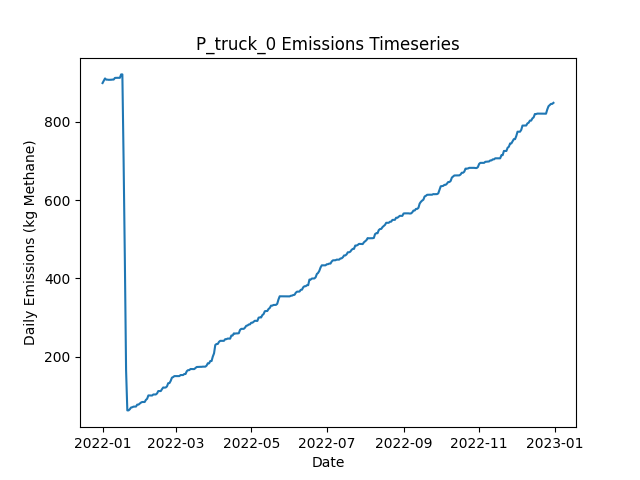

The table this chart was drawn from, first rows:
Date, Daily Emissions (Kg Methane), Daily Mitigable Emissions (Kg Methane), Daily Non-Mitigable Emissions (Kg Methan…, Daily Cost ($), Active Leaks, New Leaks, Leaks Repaired, Leaks Naturally Repaired, Leaks Tagged, Daily Repair Cost ($), Daily Natural Repair Cost ($), truck Deployment Cost ($), truck Sites flagged for Follow-Up, truck Leaks tagged for repair, truck Sites Visited, truck Travel Time (Minutes), truck Survey Time (Minutes), OGI_FU Deployment Cost ($), OGI_FU Sites flagged for Follow-Up, OGI_FU Leaks tagged for repair, OGI_FU Sites Visited, OGI_FU Travel Time (Minutes), OGI_FU Survey Time (Minutes)
2022-01-01, 898.7, 898.7, 0, 400, 327, 331, 0, 4, 0.00000, 0.00000, 800, 400, 0, , 10, 180, 270, 0.00000, , 0, 0, 0, 0
2022-01-02, 904.7, 904.7, 0, 400, 328, 2, 0, 1, 0.00000, 0.00000, 200, 400, 0, , 1, 20, 30, 0.00000, , 0, 0, 0, 0
2022-01-03, 910.6, 910.6, 0, 1000, 331, 3, 0, 0, 58, 0.00000, 0.00000, 0.00000, 9, , 0, 0, 0, 1000, , 58, 3, 120, 360
2022-01-04, 907.4, 907.4, 0, 1000, 329, 0, 0, 2, 62, 0.00000, 400, 0.00000, 1, , 0, 0, 0, 1000, , 62, 3, 120, 360
2022-01-05, 907.4, 907.4, 0, 1000, 329, 0, 0, 0, 70, 0.00000, 0.00000, 0.00000, 0, , 0, 0, 0, 1000, , 70, 3, 120, 360
2022-01-06, 907, 907, 0, 500, 328, 0, 0, 1, 29, 0.00000, 200, 0.00000, 0, , 0, 0, 0, 500, , 29, 1, 30, 120
2022-01-07, 907, 907, 0, 0.00000, 328, 0, 0, 0, 0.00000, 0.00000, 0.00000, 0.00000, 0, , 0, 0, 0, 0.00000, , 0, 0, 0, 0
2022-01-08, 907.2, 907.2, 0, 0.00000, 329, 1, 0, 0, 0.00000, 0.00000, 0.00000, 0.00000, 0, , 0, 0, 0, 0.00000, , 0, 0, 0, 0
2022-01-09, 907.7, 907.7, 0, 0.00000, 330, 1, 0, 0, 0.00000, 0.00000, 0.00000, 0.00000, 0, , 0, 0, 0, 0.00000, , 0, 0, 0, 0
2022-01-10, 907.7, 907.7, 0, 0.00000, 330, 0, 0, 0, 0.00000, 0.00000, 0.00000, 0.00000, 0, , 0, 0, 0, 0.00000, , 0, 0, 0, 0
2022-01-11, 911.9, 911.9, 0, 0.00000, 332, 2, 0, 0, 0.00000, 0.00000, 0.00000, 0.00000, 0, , 0, 0, 0, 0.00000, , 0, 0, 0, 0
2022-01-12, 912.1, 912.1, 0, 0.00000, 333, 1, 0, 0, 0.00000, 0.00000, 0.00000, 0.00000, 0, , 0, 0, 0, 0.00000, , 0, 0, 0, 0
2022-01-13, 912.1, 912.1, 0, 0.00000, 333, 0, 0, 0, 0.00000, 0.00000, 0.00000, 0.00000, 0, , 0, 0, 0, 0.00000, , 0, 0, 0, 0
2022-01-14, 912.1, 912.1, 0, 0.00000, 333, 0, 0, 0, 0.00000, 0.00000, 0.00000, 0.00000, 0, , 0, 0, 0, 0.00000, , 0, 0, 0, 0
2022-01-15, 912.1, 912.1, 0, 0.00000, 333, 0, 0, 0, 0.00000, 0.00000, 0.00000, 0.00000, 0, , 0, 0, 0, 0.00000, , 0, 0, 0, 0
2022-01-16, 920.8, 920.8, 0, 0.00000, 335, 3, 0, 1, 0.00000, 0.00000, 200, 0.00000, 0, , 0, 0, 0, 0.00000, , 0, 0, 0, 0
2022-01-17, 920.8, 920.8, 0, 0.00000, 335, 0, 0, 0, 0.00000, 0.00000, 0.00000, 0.00000, 0, , 0, 0, 0, 0.00000, , 0, 0, 0, 0
2022-01-18, 701, 701, 0, 15200, 261, 2, 76, 0, 0.00000, 15200, 0.00000, 0.00000, 0, , 0, 0, 0, 0.00000, , 0, 0, 0, 0
2022-01-19, 449.8, 449.8, 0, 15200, 188, 3, 76, 0, 0.00000, 15200, 0.00000, 0.00000, 0, , 0, 0, 0, 0.00000, , 0, 0, 0, 0
2022-01-20, 165.1, 165.1, 0, 16400, 107, 1, 82, 0, 0.00000, 16400, 0.00000, 0.00000, 0, , 0, 0, 0, 0.00000, , 0, 0, 0, 0
2022-01-21, 62.79, 62.79, 0, 6600, 78, 4, 33, 0, 0.00000, 6600, 0.00000, 0.00000, 0, , 0, 0, 0, 0.00000, , 0, 0, 0, 0
2022-01-22, 62.79, 62.79, 0, 0.00000, 78, 0, 0, 0, 0.00000, 0.00000, 0.00000, 0.00000, 0, , 0, 0, 0, 0.00000, , 0, 0, 0, 0
2022-01-23, 65.69, 65.69, 0, 0.00000, 80, 2, 0, 0, 0.00000, 0.00000, 0.00000, 0.00000, 0, , 0, 0, 0, 0.00000, , 0, 0, 0, 0
2022-01-24, 70.16, 70.16, 0, 0.00000, 81, 1, 0, 0, 0.00000, 0.00000, 0.00000, 0.00000, 0, , 0, 0, 0, 0.00000, , 0, 0, 0, 0
2022-01-25, 70.83, 70.83, 0, 0.00000, 83, 2, 0, 0, 0.00000, 0.00000, 0.00000, 0.00000, 0, , 0, 0, 0, 0.00000, , 0, 0, 0, 0
2022-01-26, 72.4, 72.4, 0, 0.00000, 84, 2, 0, 1, 0.00000, 0.00000, 200, 0.00000, 0, , 0, 0, 0, 0.00000, , 0, 0, 0, 0
2022-01-27, 72.62, 72.62, 0, 0.00000, 85, 1, 0, 0, 0.00000, 0.00000, 0.00000, 0.00000, 0, , 0, 0, 0, 0.00000, , 0, 0, 0, 0
2022-01-28, 72.62, 72.62, 0, 0.00000, 85, 0, 0, 0, 0.00000, 0.00000, 0.00000, 0.00000, 0, , 0, 0, 0, 0.00000, , 0, 0, 0, 0
2022-01-29, 77.54, 77.54, 0, 0.00000, 87, 2, 0, 0, 0.00000, 0.00000, 0.00000, 0.00000, 0, , 0, 0, 0, 0.00000, , 0, 0, 0, 0
2022-01-30, 77.54, 77.54, 0, 0.00000, 87, 0, 0, 0, 0.00000, 0.00000, 0.00000, 0.00000, 0, , 0, 0, 0, 0.00000, , 0, 0, 0, 0
2022-01-31, 80.22, 80.22, 0, 0.00000, 88, 1, 0, 0, 0.00000, 0.00000, 0.00000, 0.00000, 0, , 0, 0, 0, 0.00000, , 0, 0, 0, 0
2022-02-01, 82.68, 82.68, 0, 0.00000, 88, 1, 0, 1, 0.00000, 0.00000, 200, 0.00000, 0, , 0, 0, 0, 0.00000, , 0, 0, 0, 0
2022-02-02, 84.24, 84.24, 0, 0.00000, 89, 1, 0, 0, 0.00000, 0.00000, 0.00000, 0.00000, 0, , 0, 0, 0, 0.00000, , 0, 0, 0, 0
2022-02-03, 84.24, 84.24, 0, 0.00000, 89, 0, 0, 0, 0.00000, 0.00000, 0.00000, 0.00000, 0, , 0, 0, 0, 0.00000, , 0, 0, 0, 0
2022-02-04, 84.24, 84.24, 0, 0.00000, 89, 0, 0, 0, 0.00000, 0.00000, 0.00000, 0.00000, 0, , 0, 0, 0, 0.00000, , 0, 0, 0, 0
2022-02-05, 89.6, 89.6, 0, 0.00000, 91, 2, 0, 0, 0.00000, 0.00000, 0.00000, 0.00000, 0, , 0, 0, 0, 0.00000, , 0, 0, 0, 0
2022-02-06, 92.51, 92.51, 0, 0.00000, 93, 2, 0, 0, 0.00000, 0.00000, 0.00000, 0.00000, 0, , 0, 0, 0, 0.00000, , 0, 0, 0, 0
2022-02-07, 101, 101, 0, 0.00000, 95, 2, 0, 0, 0.00000, 0.00000, 0.00000, 0.00000, 0, , 0, 0, 0, 0.00000, , 0, 0, 0, 0
2022-02-08, 101, 101, 0, 0.00000, 95, 0, 0, 0, 0.00000, 0.00000, 0.00000, 0.00000, 0, , 0, 0, 0, 0.00000, , 0, 0, 0, 0
2022-02-09, 101, 101, 0, 0.00000, 95, 0, 0, 0, 0.00000, 0.00000, 0.00000, 0.00000, 0, , 0, 0, 0, 0.00000, , 0, 0, 0, 0
2022-02-10, 100.8, 100.8, 0, 0.00000, 94, 0, 0, 1, 0.00000, 0.00000, 200, 0.00000, 0, , 0, 0, 0, 0.00000, , 0, 0, 0, 0
2022-02-11, 103.5, 103.5, 0, 0.00000, 95, 1, 0, 0, 0.00000, 0.00000, 0.00000, 0.00000, 0, , 0, 0, 0, 0.00000, , 0, 0, 0, 0
2022-02-12, 103.5, 103.5, 0, 0.00000, 95, 0, 0, 0, 0.00000, 0.00000, 0.00000, 0.00000, 0, , 0, 0, 0, 0.00000, , 0, 0, 0, 0
2022-02-13, 103.5, 103.5, 0, 0.00000, 95, 0, 0, 0, 0.00000, 0.00000, 0.00000, 0.00000, 0, , 0, 0, 0, 0.00000, , 0, 0, 0, 0
2022-02-14, 106.1, 106.1, 0, 0.00000, 96, 1, 0, 0, 0.00000, 0.00000, 0.00000, 0.00000, 0, , 0, 0, 0, 0.00000, , 0, 0, 0, 0
2022-02-15, 112.2, 112.2, 0, 0.00000, 97, 1, 0, 0, 0.00000, 0.00000, 0.00000, 0.00000, 0, , 0, 0, 0, 0.00000, , 0, 0, 0, 0
2022-02-16, 112.2, 112.2, 0, 0.00000, 97, 0, 0, 0, 0.00000, 0.00000, 0.00000, 0.00000, 0, , 0, 0, 0, 0.00000, , 0, 0, 0, 0
2022-02-17, 112.2, 112.2, 0, 0.00000, 97, 0, 0, 0, 0.00000, 0.00000, 0.00000, 0.00000, 0, , 0, 0, 0, 0.00000, , 0, 0, 0, 0
2022-02-18, 117.1, 117.1, 0, 0.00000, 98, 2, 0, 1, 0.00000, 0.00000, 200, 0.00000, 0, , 0, 0, 0, 0.00000, , 0, 0, 0, 0
2022-02-19, 121.3, 121.3, 0, 0.00000, 100, 2, 0, 0, 0.00000, 0.00000, 0.00000, 0.00000, 0, , 0, 0, 0, 0.00000, , 0, 0, 0, 0
2022-02-20, 120.9, 120.9, 0, 0.00000, 99, 0, 0, 1, 0.00000, 0.00000, 200, 0.00000, 0, , 0, 0, 0, 0.00000, , 0, 0, 0, 0
2022-02-21, 121.3, 121.3, 0, 0.00000, 101, 2, 0, 0, 0.00000, 0.00000, 0.00000, 0.00000, 0, , 0, 0, 0, 0.00000, , 0, 0, 0, 0
2022-02-22, 124, 124, 0, 0.00000, 102, 1, 0, 0, 0.00000, 0.00000, 0.00000, 0.00000, 0, , 0, 0, 0, 0.00000, , 0, 0, 0, 0
2022-02-23, 132.3, 132.3, 0, 0.00000, 103, 1, 0, 0, 0.00000, 0.00000, 0.00000, 0.00000, 0, , 0, 0, 0, 0.00000, , 0, 0, 0, 0
2022-02-24, 132.5, 132.5, 0, 0.00000, 104, 1, 0, 0, 0.00000, 0.00000, 0.00000, 0.00000, 0, , 0, 0, 0, 0.00000, , 0, 0, 0, 0
2022-02-25, 138.1, 138.1, 0, 0.00000, 104, 1, 0, 1, 0.00000, 0.00000, 200, 0.00000, 0, , 0, 0, 0, 0.00000, , 0, 0, 0, 0
2022-02-26, 146.4, 146.4, 0, 0.00000, 105, 2, 0, 1, 0.00000, 0.00000, 200, 0.00000, 0, , 0, 0, 0, 0.00000, , 0, 0, 0, 0
2022-02-27, 147.9, 147.9, 0, 0.00000, 106, 1, 0, 0, 0.00000, 0.00000, 0.00000, 0.00000, 0, , 0, 0, 0, 0.00000, , 0, 0, 0, 0
2022-02-28, 150.4, 150.4, 0, 0.00000, 107, 2, 0, 1, 0.00000, 0.00000, 200, 0.00000, 0, , 0, 0, 0, 0.00000, , 0, 0, 0, 0
2022-03-01, 150.4, 150.4, 0, 0.00000, 107, 0, 0, 0, 0.00000, 0.00000, 0.00000, 0.00000, 0, , 0, 0, 0, 0.00000, , 0, 0, 0, 0
... 305 more rows
